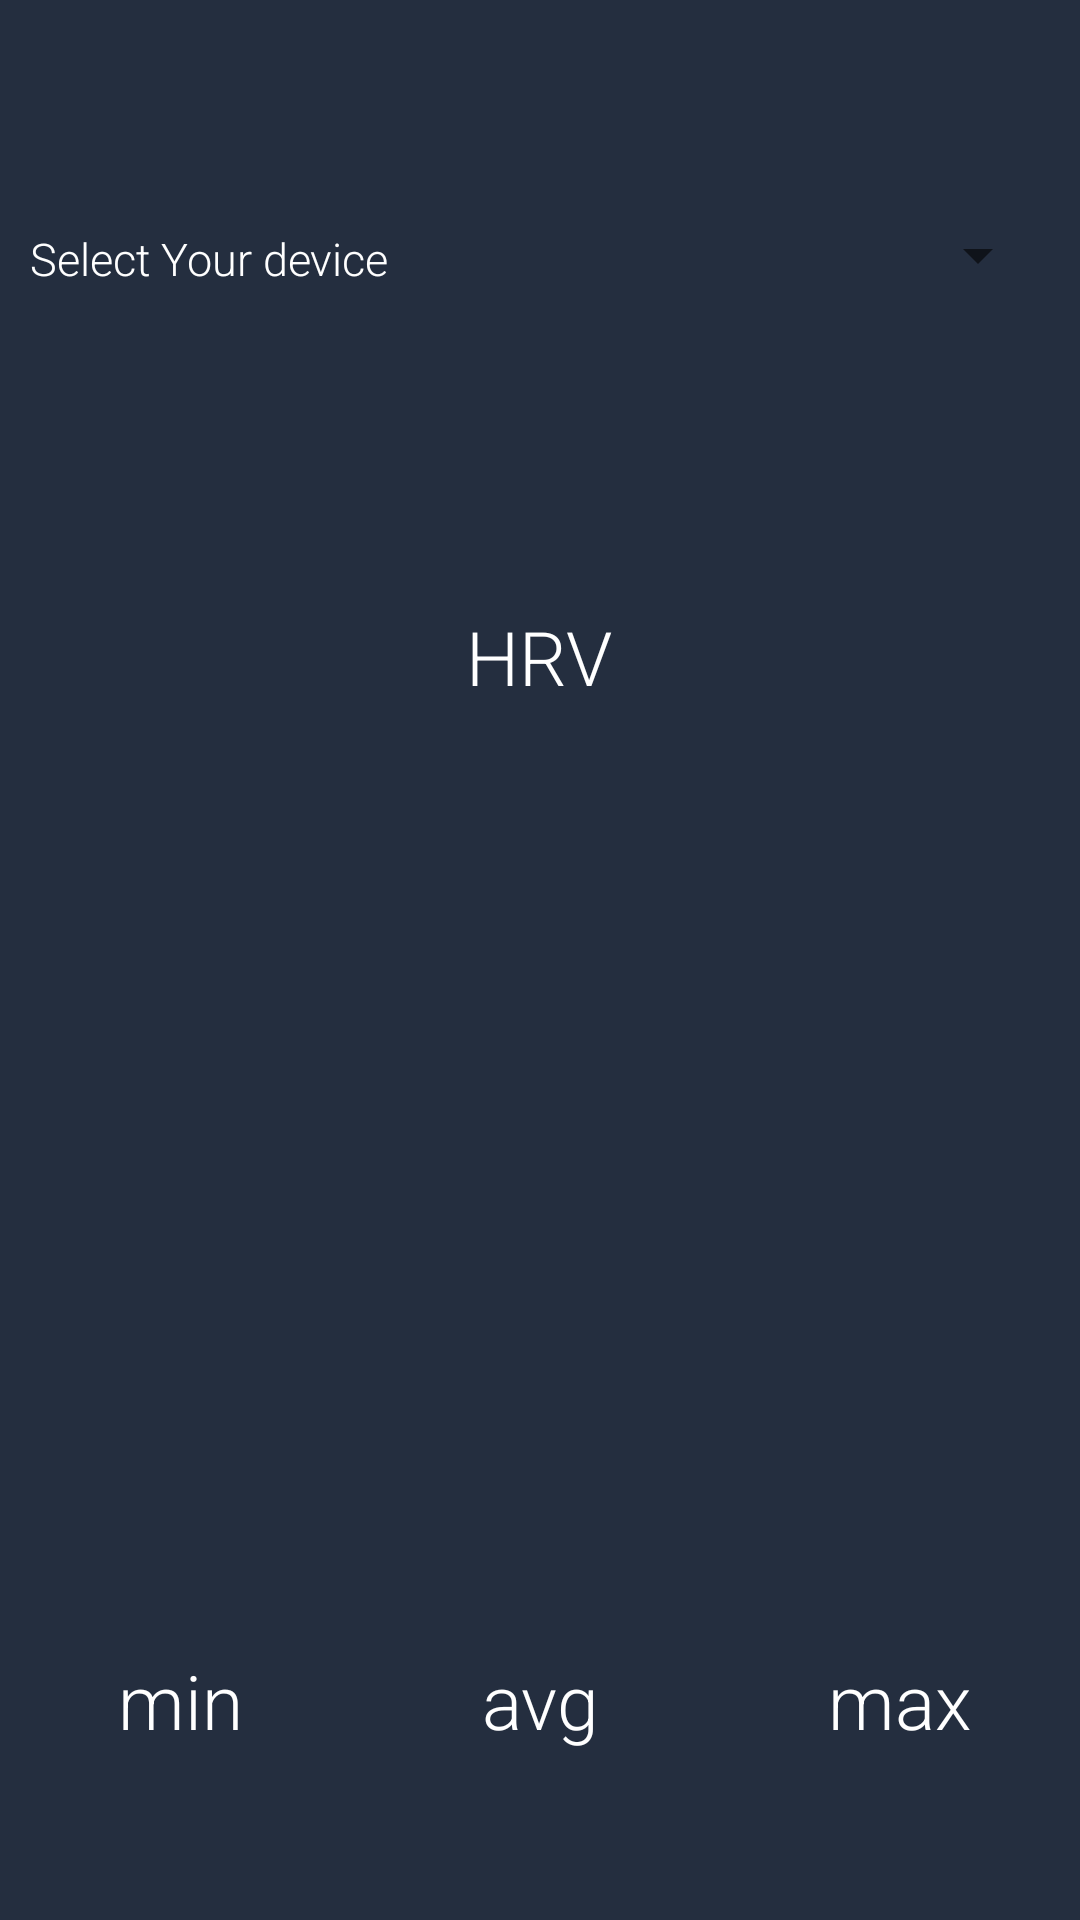

Reconstruct the res/layout file that produces this screen, plus the resources it refers to.
<!-- AndroidManifest.xml: application theme AppTheme -->
<!-- res/layout/activity_hrv_main.xml -->
<android.support.v4.widget.DrawerLayout
    xmlns:android="http://schemas.android.com/apk/res/android"
    xmlns:tools="http://schemas.android.com/tools"
    android:id="@+id/drawer_layout"
    android:layout_width="match_parent"
    android:layout_height="match_parent">
    <LinearLayout
        android:id="@+id/container"
        android:layout_width="fill_parent"
        android:layout_height="fill_parent"
        android:orientation="vertical"
        android:background="@color/girtblue">
        <Toolbar
            android:id="@+id/my_toolbar"
            android:layout_width="match_parent"
            android:layout_height="?attr/actionBarSize">
            <ImageView
                android:layout_width="100dp"
                android:layout_height="50dp"
                android:src="@drawable/grit_spelling"
                android:id="@+id/grit_spelling"/>
        </Toolbar>
        <RelativeLayout
            android:layout_width="match_parent"
            android:layout_height="0dp"
            android:layout_weight="1"
            android:orientation="horizontal"
            android:padding="10dp">


            <TextView
                android:id="@+id/select_device_text"
                android:layout_height="wrap_content"
                android:layout_width="wrap_content"
                android:text="@string/selectDevice"
                android:textColor="@color/white"
                android:layout_marginTop="10dp"
                android:layout_marginEnd="10dp"
                android:layout_below="@+id/grit_spelling"
                android:textSize="15sp"/>

            <Spinner
                android:id="@+id/HRV_device_spinner1"
                android:layout_height="38dp"
                android:layout_below="@+id/grit_spelling"
                android:layout_width="250dp"
                android:layout_toEndOf="@+id/select_device_text"

                />

        </RelativeLayout>
        <FrameLayout
            android:layout_width="match_parent"
            android:layout_height="0dp"
            android:layout_weight="2">

            <TextView
                android:layout_width="wrap_content"
                android:layout_height="wrap_content"
                android:text="HRV"
                android:layout_gravity="center_horizontal"
                android:textColor="@color/white"
                android:textSize="25sp"
                android:id="@+id/hrv" />

            <com.androidplot.xy.XYPlot
                android:id="@+id/dynamicPlot"
                title="Heart Rate"
                android:layout_width="wrap_content"
                android:layout_height="0dp"
                android:layout_marginTop="10dp"
                />


        </FrameLayout>

        <LinearLayout
            android:layout_width="match_parent"
            android:layout_height="0dp"
            android:layout_weight="1"
            android:gravity="center_vertical"
            android:orientation="horizontal">
            <TextView
                android:id="@+id/min"
                android:layout_width="0dp"
                android:layout_height="wrap_content"
                android:layout_weight="1"
                android:textColor="@color/white"
                android:textSize="25sp"
                android:gravity="center"
                android:text="@string/min" />

            <TextView
                android:id="@+id/avg"
                android:layout_width="0dp"
                android:layout_height="wrap_content"
                android:layout_weight="1"
                android:textColor="@color/white"
                android:textSize="25sp"
                android:gravity="center"
                android:text="@string/avg" />

            <TextView
                android:id="@+id/max"
                android:layout_width="0dp"
                android:layout_height="wrap_content"
                android:layout_weight="1"
                android:textColor="@color/white"
                android:textSize="25sp"
                android:gravity="center"
                android:text="@string/max" />


        </LinearLayout>

    </LinearLayout>
    <ListView
        android:id="@+id/navList"
        android:layout_width="200dp"
        android:layout_height="match_parent"
        android:layout_gravity="left|start"
        android:background="#ffeeeeee"/>

</android.support.v4.widget.DrawerLayout>
<!-- resources referenced by this layout -->
<resources>
  <color name="girtblue">#242e3f</color>
  <color name="white">#ffffff</color>
  <string name="avg">avg</string>
  <string name="max">max</string>
  <string name="min">min</string>
  <string name="selectDevice">Select Your device</string>
  <style name="AppTheme" parent="Theme.AppCompat.Light.NoActionBar">
          
          <item name="colorPrimary">@color/colorPrimary</item>
          <item name="colorPrimaryDark">@color/colorPrimaryDark</item>
          <item name="colorAccent">@color/gritgreen</item>
          <item name="android:statusBarColor">@android:color/black</item>
  
          
          <item name="android:textViewStyle">@style/RobotoTextViewStyle</item>
          <item name="android:buttonStyle">@style/RobotoButtonStyle</item>
  
      </style>
  <color name="colorPrimary">#3F51B5</color>
  <color name="colorPrimaryDark">#303F9F</color>
  <color name="gritgreen">#39a789</color>
  <style name="RobotoTextViewStyle" parent="android:Widget.TextView">
          <item name="android:fontFamily">sans-serif-light</item>
      </style>
  <style name="RobotoButtonStyle" parent="android:Widget.Holo.Button">
          <item name="android:fontFamily">sans-serif-light</item>
      </style>
</resources>
